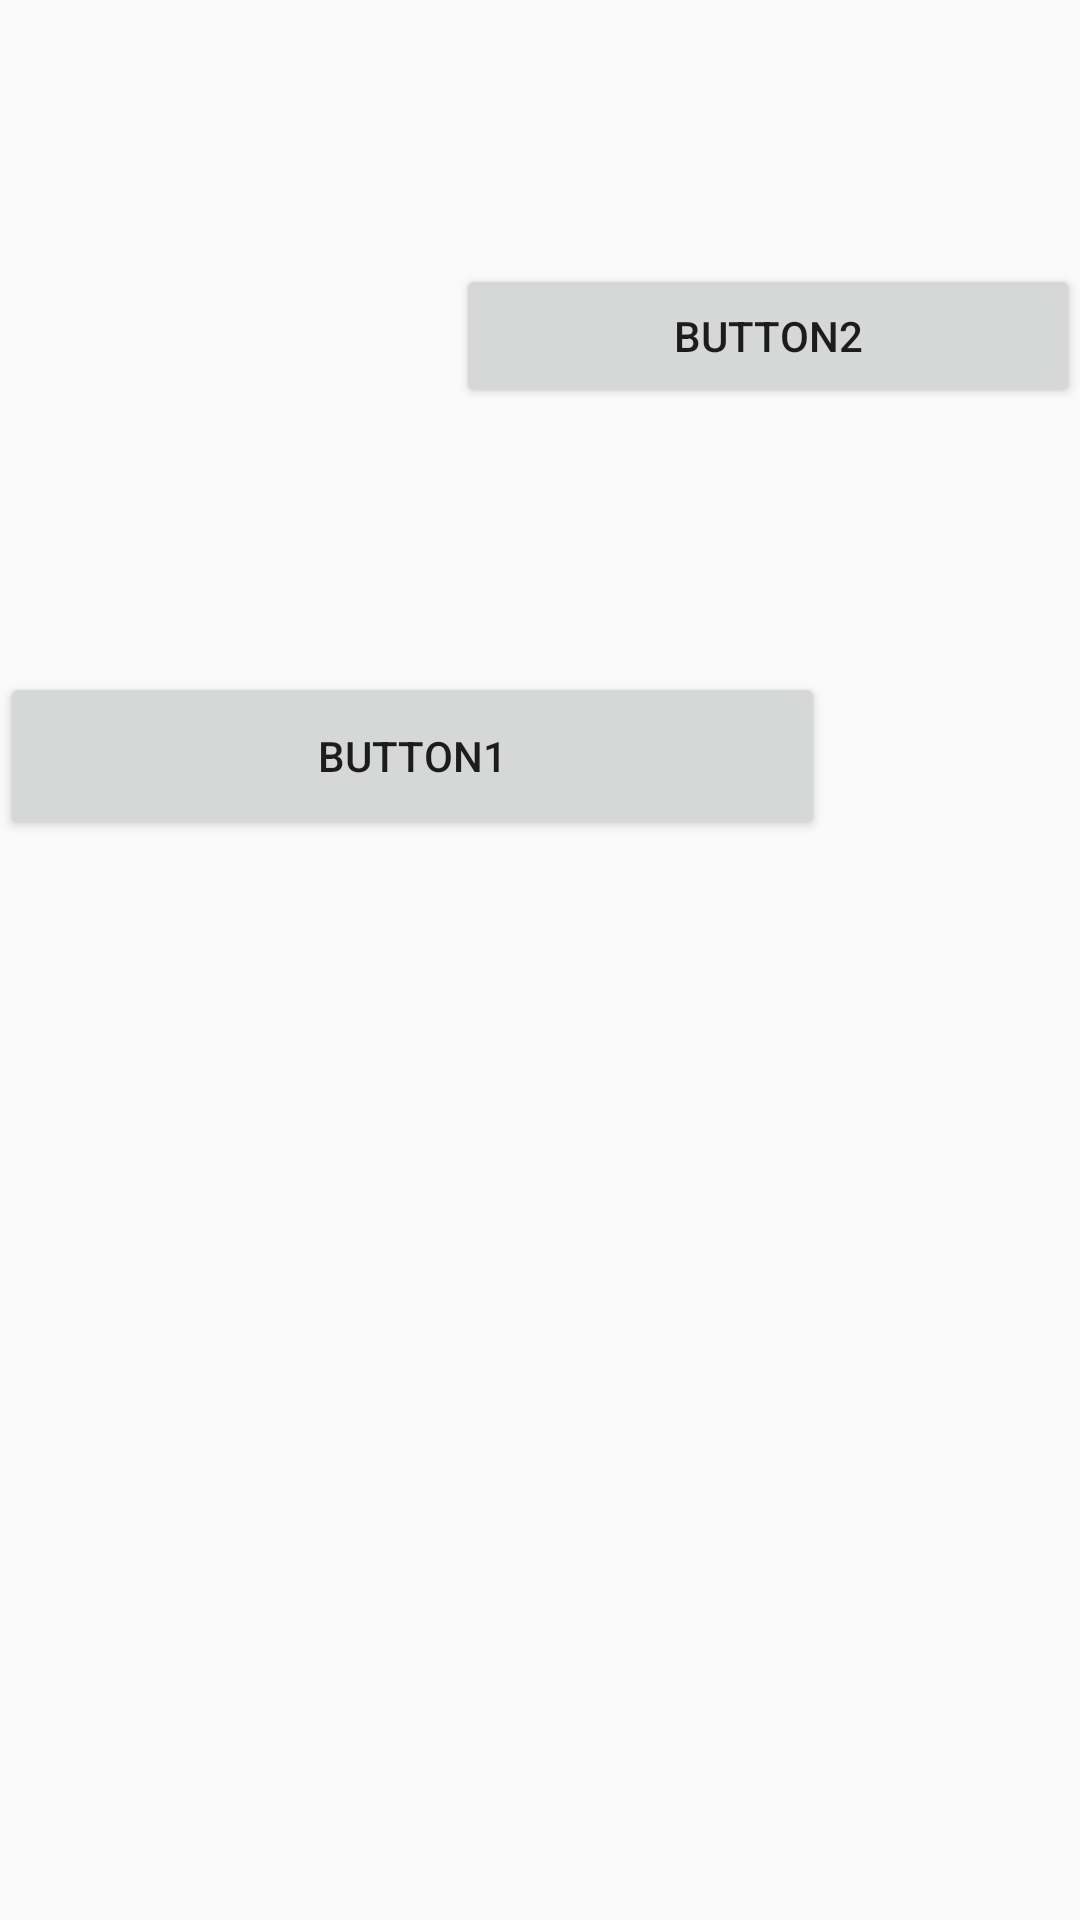

Here is an Android app screen rendered from its layout file. Give the layout XML and the strings, colors and styles it references.
<!-- AndroidManifest.xml: application theme Theme.AppCompat.Light -->
<!-- res/layout/brendon.xml -->
<?xml version="1.0" encoding="utf-8"?>
<LinearLayout xmlns:android="http://schemas.android.com/apk/res/android"
    android:orientation="vertical" android:layout_width="match_parent"
    android:layout_height="match_parent">

    <Button
        android:id="@+id/button3"
        android:layout_width="match_parent"
        android:layout_height="wrap_content"
        android:layout_alignParentStart="true"
        android:layout_below="@+id/button1"
        android:layout_marginStart="152dp"
        android:layout_marginTop="88dp"
        android:text="Button2" />

    <Button
        android:id="@+id/button1"
        android:layout_width="match_parent"
        android:layout_height="56dp"
        android:layout_alignEnd="@+id/button3"
        android:layout_alignParentTop="true"
        android:layout_marginEnd="85dp"
        android:layout_marginTop="88dp"
        android:text="Button1" />


</LinearLayout>
<!-- resources referenced by this layout -->
<resources>

</resources>
